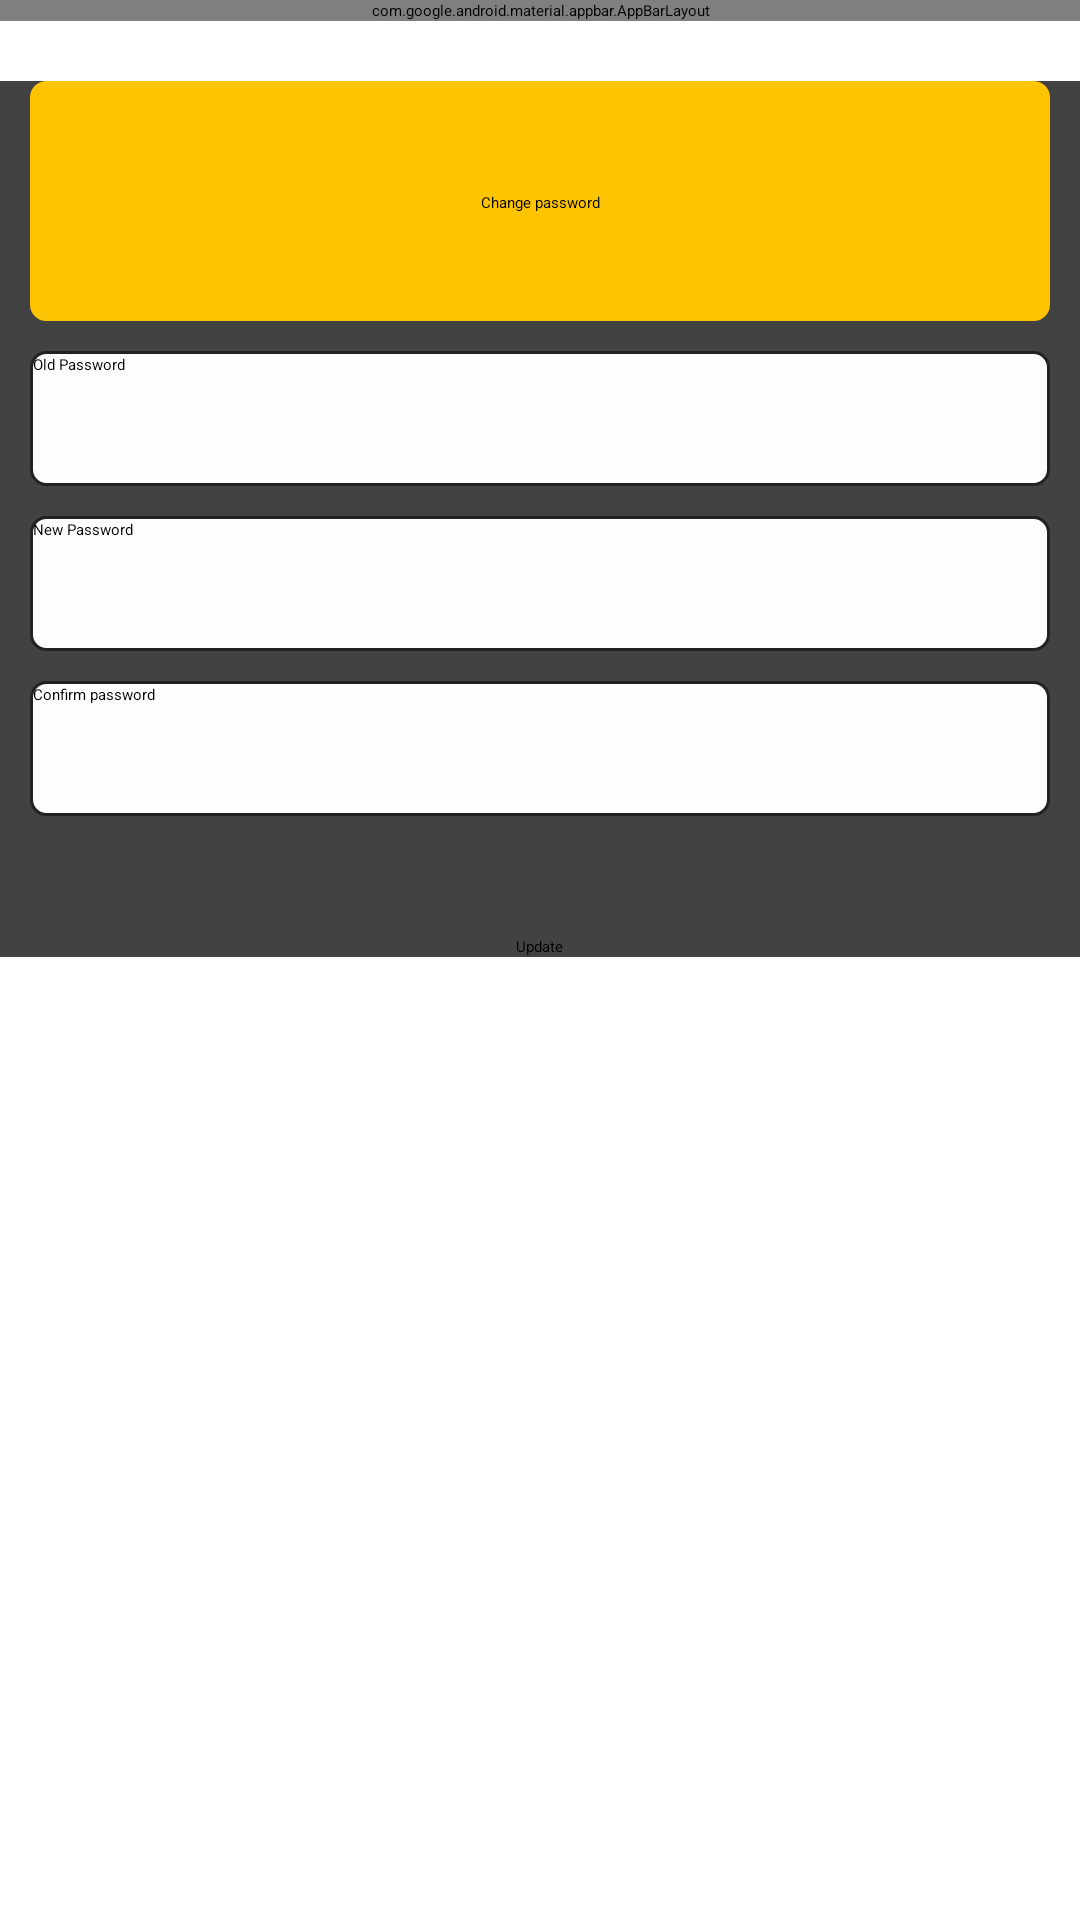

Produce the Android XML layout that renders to this screen, including the resource entries it uses.
<!-- AndroidManifest.xml: application theme Theme.CP -->
<!-- res/layout/activity_accountsecurity.xml -->
<?xml version="1.0" encoding="utf-8"?>
<LinearLayout xmlns:android="http://schemas.android.com/apk/res/android"
    xmlns:tools="http://schemas.android.com/tools"
    android:layout_width="match_parent"
    android:layout_height="match_parent"
    xmlns:app="http://schemas.android.com/apk/res-auto"
    android:orientation="vertical">


    <com.google.android.material.appbar.AppBarLayout
        android:layout_width="match_parent"
        android:layout_height="wrap_content"
        tools:ignore="MissingConstraints">

        <androidx.appcompat.widget.Toolbar
            android:id="@+id/toolbar"
            android:layout_width="match_parent"
            android:layout_height="?attr/actionBarSize"
            android:background="@color/black"
            app:popupTheme="@style/AppTheme.NoActionBar.PopupOverlay">

            <TextView
                android:id="@+id/tv_astrology"
                android:layout_width="wrap_content"
                android:layout_height="match_parent"
                android:layout_gravity="center"
                android:gravity="center"
                android:text="Color Prediction Game"
                android:backgroundTint="@color/black"
                android:textColor="@android:color/holo_orange_light"
                android:textSize="25sp"
                android:textStyle="bold" />


        </androidx.appcompat.widget.Toolbar>

    </com.google.android.material.appbar.AppBarLayout>


    <androidx.cardview.widget.CardView
        android:layout_width="match_parent"
        android:layout_height="wrap_content"
        android:layout_marginTop="20dp">


        <LinearLayout
            android:layout_width="match_parent"
            android:layout_height="wrap_content"
            android:orientation="vertical">

            <LinearLayout
                android:layout_width="match_parent"
                android:layout_height="wrap_content"
                android:orientation="horizontal">

                <TextView
                    android:layout_width="match_parent"
                    android:layout_height="80dp"
                    android:layout_marginLeft="10dp"
                    android:layout_marginRight="10dp"
                    android:text="Change password"
                    android:gravity="center"
                    android:background="@drawable/ssa"
                    android:backgroundTint="@color/yellow"
                    />



            </LinearLayout>

            <EditText
                android:id="@+id/oldpassword"
                android:layout_width="match_parent"
                android:layout_height="45dp"
                android:hint="Old Password"
                android:inputType="textPersonName"
                android:layout_marginTop="10dp"
                android:layout_marginLeft="10dp"
                android:layout_marginRight="10dp"
                android:background="@drawable/ssa"/>


            <EditText
                android:id="@+id/newpassword"
                android:layout_width="match_parent"
                android:layout_height="45dp"
                android:hint="New Password"
                android:inputType="textPersonName"
                android:layout_marginTop="10dp"
                android:layout_marginLeft="10dp"
                android:layout_marginRight="10dp"
                android:background="@drawable/ssa"/>


            <EditText
                android:id="@+id/confirmpassword"
                android:layout_width="match_parent"
                android:layout_height="45dp"
                android:hint="Confirm password"
                android:inputType="textPersonName"
                android:layout_marginTop="10dp"
                android:layout_marginLeft="10dp"
                android:layout_marginRight="10dp"
                android:background="@drawable/ssa"/>





            <Button
                android:id="@+id/upd_btn"
                android:layout_width="wrap_content"
                android:layout_height="wrap_content"
                android:gravity="center"
                android:layout_gravity="center"
                android:layout_marginTop="40dp"
                android:backgroundTint="@color/green"
                android:text="Update"/>




        </LinearLayout>




    </androidx.cardview.widget.CardView>


</LinearLayout>
<!-- resources referenced by this layout -->
<resources>
  <color name="black">#FF000000</color>
  <color name="green">#22985F</color>
  <color name="yellow">#FFC400</color>
  <!-- drawable ssa (drawable) -->
  <?xml version="1.0" encoding="utf-8"?>
  <shape xmlns:android="http://schemas.android.com/apk/res/android" >
      <stroke
          android:width="1dp"
          android:color="#242121"
          />
  
      <solid android:color="#FDFDFC" />
  
      <padding
          android:left="1dp"
          android:right="1dp"
          android:top="1dp" />
  
      <corners android:radius="5dp" />
  </shape>
  <style name="AppTheme.NoActionBar.PopupOverlay" parent="ThemeOverlay.AppCompat.Light" />
</resources>
